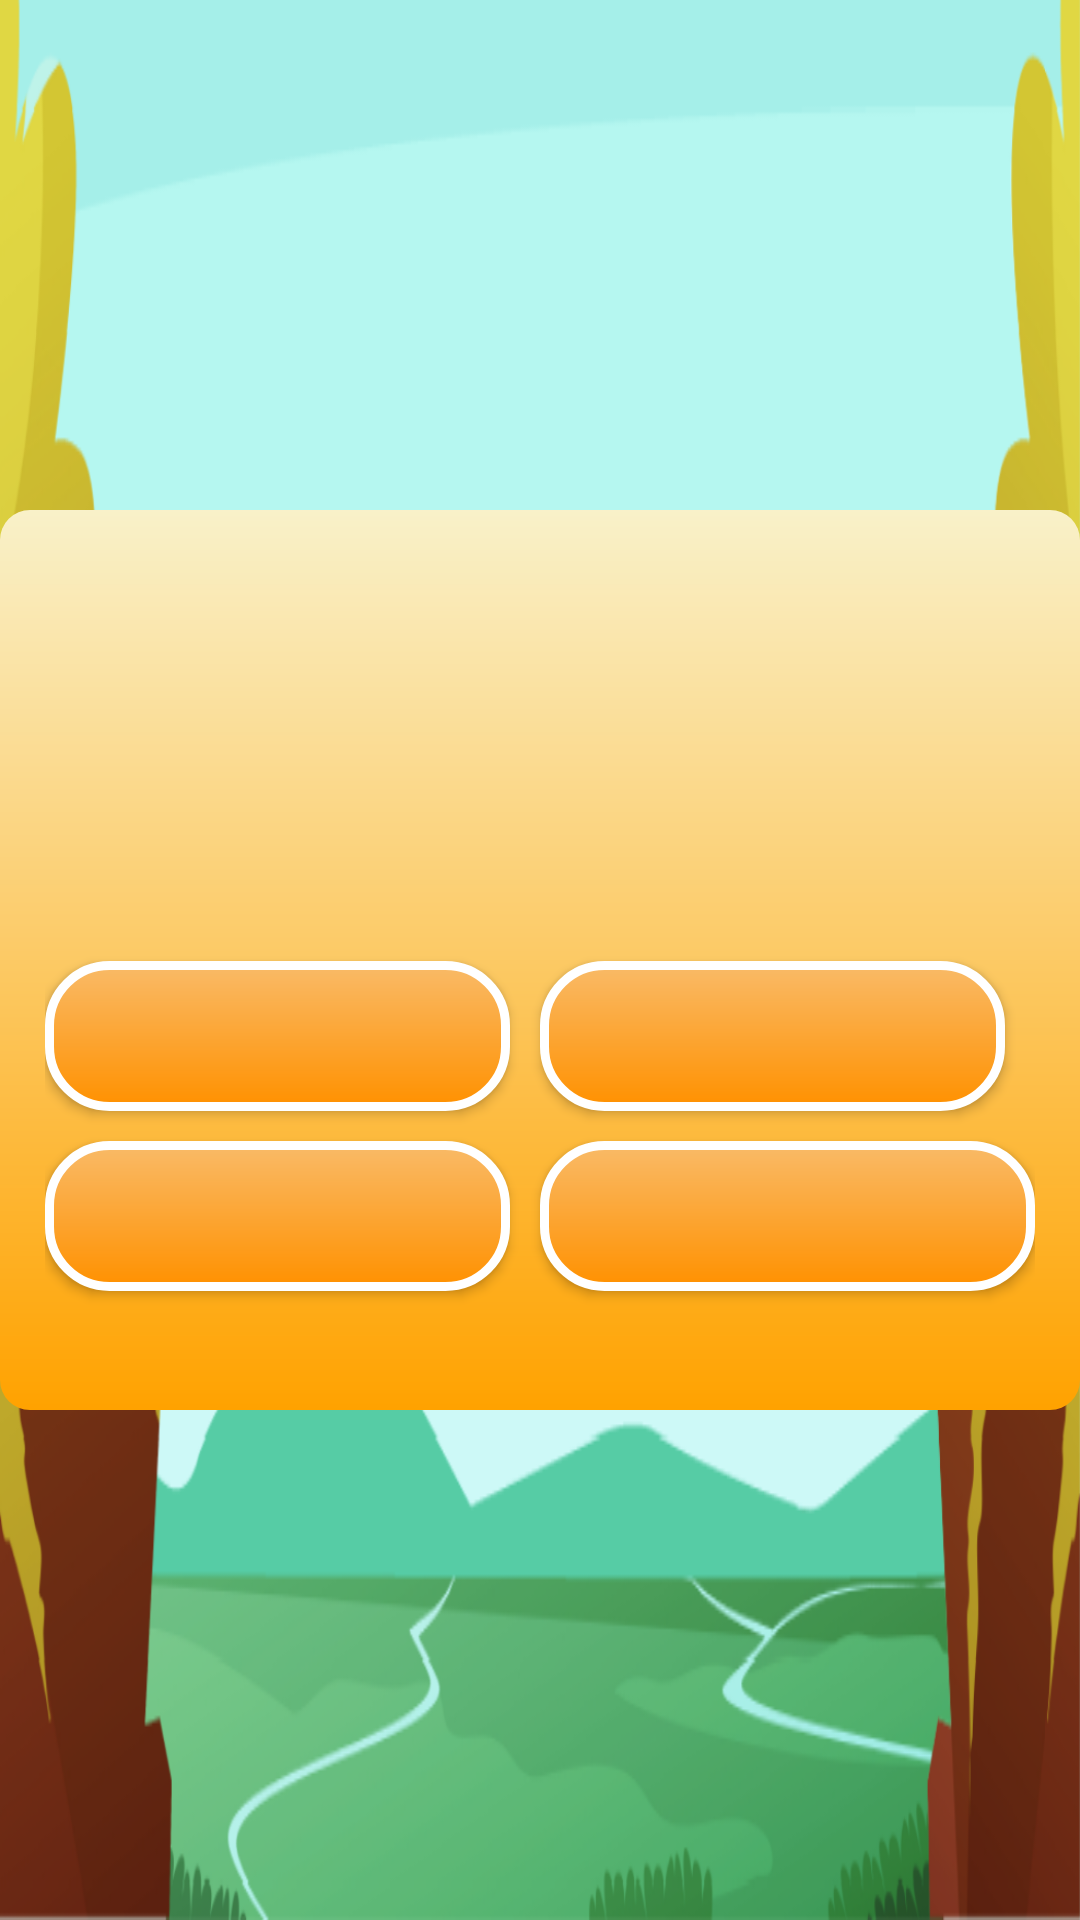

Here is an Android app screen rendered from its layout file. Give the layout XML and the strings, colors and styles it references.
<!-- AndroidManifest.xml: application theme temaku -->
<!-- res/layout/activity_quis.xml -->
<?xml version="1.0" encoding="utf-8"?>
<RelativeLayout xmlns:android="http://schemas.android.com/apk/res/android"
    xmlns:app="http://schemas.android.com/apk/res-auto"
    xmlns:tools="http://schemas.android.com/tools"
    android:layout_width="match_parent"
    android:layout_height="match_parent"
    style="@style/background"
    tools:context=".QuisActivity">

    <RelativeLayout
        android:layout_width="450dp"
        android:layout_height="300dp"
        android:layout_centerInParent="true"
        android:background="@drawable/back_konten"
        android:paddingTop="20dp"
        android:paddingLeft="15dp"
        android:paddingRight="15dp">

        <TextView
            android:id="@+id/tvQuestion"
            android:layout_width="wrap_content"
            android:layout_height="wrap_content"
            android:textSize="23sp"
            android:layout_centerHorizontal="true"
            android:layout_marginTop="20dp"
            android:text=""
            android:gravity="center"/>
        <TextView
            android:id="@+id/tv3"
            android:layout_width="wrap_content"
            android:layout_height="wrap_content"
            android:layout_centerInParent="true"
            android:text=""/>
        <Button
            android:id="@+id/btnChoice1"
            style="@style/buttonCustom"
            android:text=""
            android:layout_marginTop="10dp"
            android:layout_alignTop="@id/tv3"
            android:layout_alignEnd="@id/tv3"
            android:layout_marginEnd="10dp"/>
        <Button
            android:id="@+id/btnChoice2"
            style="@style/buttonCustom"
            android:layout_toEndOf="@id/btnChoice1"
            android:text=""
            android:layout_marginTop="10dp"
            android:layout_alignTop="@id/tv3"
            android:layout_marginEnd="10dp"/>
        <Button
            android:id="@+id/btnChoice3"
            style="@style/buttonCustom"
            android:layout_below="@id/btnChoice1"
            android:text=""
            android:layout_alignEnd="@id/tv3"
            android:layout_marginEnd="10dp"
            android:layout_marginTop="10dp"/>
        <Button
            android:id="@+id/btnChoice4"
            style="@style/buttonCustom"
            android:layout_toEndOf="@id/btnChoice1"
            android:text=""
            android:layout_below="@id/btnChoice2"
            android:layout_marginTop="10dp"/>

    </RelativeLayout>

</RelativeLayout>
<!-- resources referenced by this layout -->
<resources>
  <!-- drawable back_konten (drawable) -->
  <?xml version="1.0" encoding="utf-8"?>
  <shape xmlns:android="http://schemas.android.com/apk/res/android">
      <corners
          android:radius="10dp"/>
      <gradient
          android:startColor="#FFA200"
          android:endColor="#F9F1C9"
          android:type="linear"
          android:angle="90"/>
      <size
          android:height="60dp"
          android:width="170dp"/>
  </shape>
  <style name="background">
          <item name="android:background">@drawable/img_background</item>
          <item name="android:scaleType">centerCrop</item>
      </style>
  <style name="buttonCustom">
          <item name="android:layout_width">180dp</item>
          <item name="android:layout_height">50dp</item>
          <item name="android:textSize">15sp</item>
          <item name="android:textColor">#fff</item>
          <item name="android:background">@drawable/back_button</item>
      </style>
  <style name="temaku" parent="Theme.AppCompat.Light.NoActionBar">
          <item name="android:windowFullscreen">true</item>
          <item name="android:windowNoTitle">true</item>
          
          <item name="android:windowActionBar">false</item>
          
          <item name="android:windowContentOverlay">@null</item>
      </style>
  <!-- drawable img_background: png bitmap (drawable, 130866 bytes) -->
  <!-- drawable back_button (drawable) -->
  <?xml version="1.0" encoding="utf-8"?>
  <shape xmlns:android="http://schemas.android.com/apk/res/android">
      <corners
          android:radius="20dp" />
      <stroke
          android:width="3dp"
          android:color="#fff"/>
      <gradient
          android:startColor="#ff9100"
          android:endColor="#f9ba67"
          android:type="linear"
          android:angle="90"/>
      <size
          android:height="150dp"
          android:width="150dp"/>
  
  </shape>
</resources>
